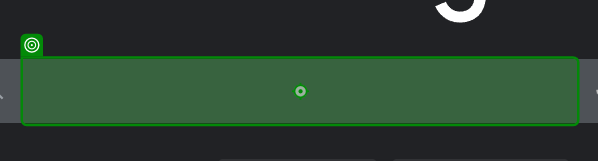
Workflow: Main

Step 1: type "Weather in Bhubaneshwar" into the text box in window 'Google' (chrome.exe)
